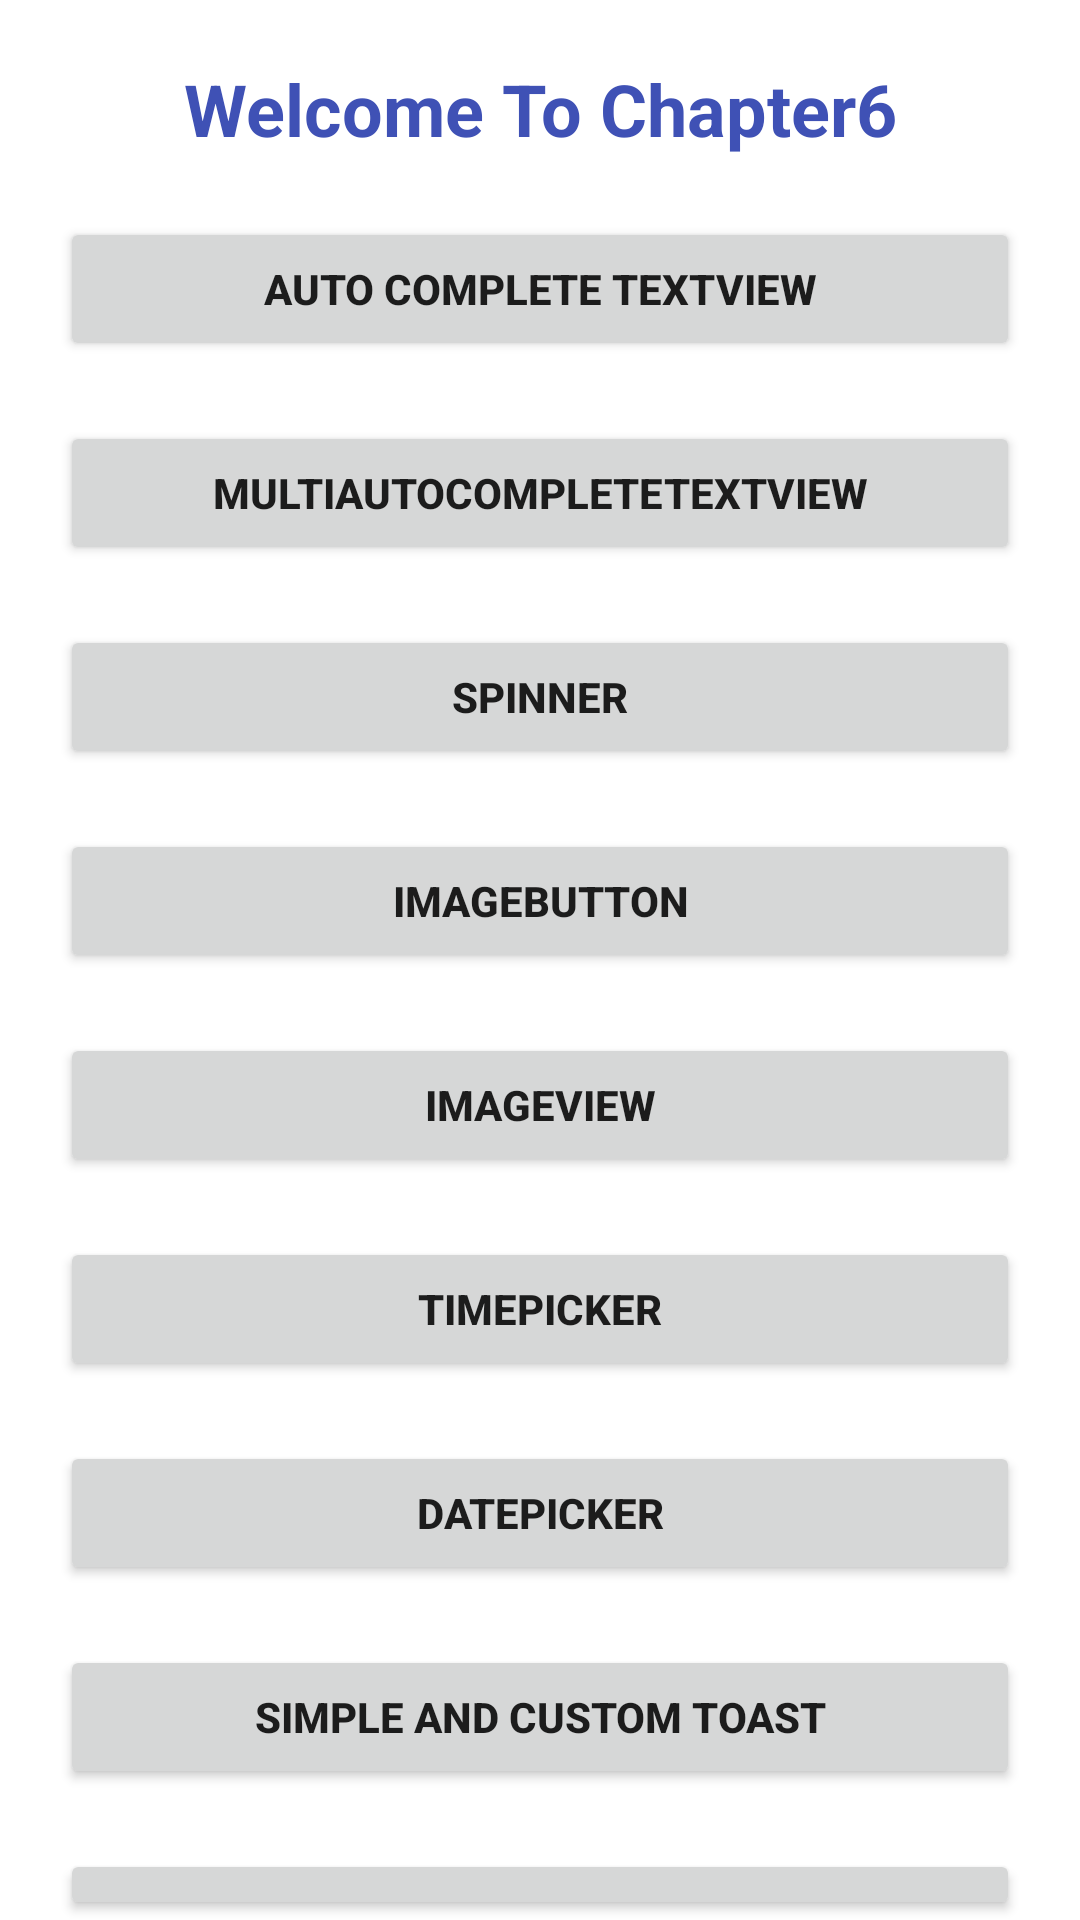

This screen was rendered from an Android layout file. Write that file and the resources it references.
<!-- AndroidManifest.xml: application theme Theme.ElearningMobileApp -->
<!-- res/layout/activity_chapter6.xml -->
<?xml version="1.0" encoding="utf-8"?>
<LinearLayout xmlns:android="http://schemas.android.com/apk/res/android"
    xmlns:app="http://schemas.android.com/apk/res-auto"
    xmlns:tools="http://schemas.android.com/tools"
    android:layout_width="match_parent"
    android:layout_height="match_parent"
    android:orientation="vertical"
    tools:context=".Chapter6">

    <TextView
        android:id="@+id/textView7"
        android:layout_width="match_parent"
        android:layout_height="wrap_content"
        android:layout_marginTop="20dp"
        android:text="Welcome To Chapter6"
        android:textAlignment="center"
        android:textColor="#3F51B5"
        android:textSize="24sp"
        android:textStyle="bold" />

    <Button
        android:id="@+id/button31"
        android:layout_width="match_parent"
        android:layout_height="wrap_content"
        android:layout_marginLeft="20dp"
        android:layout_marginTop="20dp"
        android:layout_marginRight="20dp"
        android:text="Auto Complete TextView"
        android:textSize="14sp"
        android:textStyle="bold" />

    <Button
        android:id="@+id/button32"
        android:layout_width="match_parent"
        android:layout_height="wrap_content"
        android:layout_marginLeft="20dp"
        android:layout_marginTop="20dp"
        android:layout_marginRight="20dp"
        android:text="MultiAutoCompleteTextView"
        android:textSize="14sp"
        android:textStyle="bold" />

    <Button
        android:id="@+id/button33"
        android:layout_width="match_parent"
        android:layout_height="wrap_content"
        android:layout_marginLeft="20dp"
        android:layout_marginTop="20dp"
        android:layout_marginRight="20dp"
        android:text="Spinner"
        android:textSize="14sp"
        android:textStyle="bold" />

    <Button
        android:id="@+id/button34"
        android:layout_width="match_parent"
        android:layout_height="wrap_content"
        android:layout_marginLeft="20dp"
        android:layout_marginTop="20dp"
        android:layout_marginRight="20dp"
        android:text="ImageButton"
        android:textSize="14sp"
        android:textStyle="bold" />

    <Button
        android:id="@+id/button35"
        android:layout_width="match_parent"
        android:layout_height="wrap_content"
        android:layout_marginLeft="20dp"
        android:layout_marginTop="20dp"
        android:layout_marginRight="20dp"
        android:text="ImageView"
        android:textSize="14sp"
        android:textStyle="bold" />

    <Button
        android:id="@+id/button36"
        android:layout_width="match_parent"
        android:layout_height="wrap_content"
        android:layout_marginLeft="20dp"
        android:layout_marginTop="20dp"
        android:layout_marginRight="20dp"
        android:text="TimePicker"
        android:textSize="14sp"
        android:textStyle="bold" />

    <Button
        android:id="@+id/button37"
        android:layout_width="match_parent"
        android:layout_height="wrap_content"
        android:layout_marginLeft="20dp"
        android:layout_marginTop="20dp"
        android:layout_marginRight="20dp"
        android:text="DatePicker"
        android:textSize="14sp"
        android:textStyle="bold" />

    <Button
        android:id="@+id/button38"
        android:layout_width="match_parent"
        android:layout_height="wrap_content"
        android:layout_marginLeft="20dp"
        android:layout_marginTop="20dp"
        android:layout_marginRight="20dp"
        android:text="Simple And Custom Toast"
        android:textSize="14sp"
        android:textStyle="bold" />

    <Button
        android:id="@+id/button39"
        android:layout_width="match_parent"
        android:layout_height="wrap_content"
        android:layout_marginLeft="20dp"
        android:layout_marginTop="20dp"
        android:layout_marginRight="20dp"
        android:text="AlertDialog"
        android:textSize="14sp"
        android:textStyle="bold" />
</LinearLayout>
<!-- resources referenced by this layout -->
<resources>
  <style name="Theme.ElearningMobileApp" parent="Theme.MaterialComponents.DayNight.DarkActionBar">
          
          <item name="colorPrimary">@color/purple_500</item>
          <item name="colorPrimaryVariant">@color/purple_700</item>
          <item name="colorOnPrimary">@color/white</item>
          
          <item name="colorSecondary">@color/teal_200</item>
          <item name="colorSecondaryVariant">@color/teal_700</item>
          <item name="colorOnSecondary">@color/black</item>
          
          <item name="android:statusBarColor" tools:targetApi="l">?attr/colorPrimaryVariant</item>
          
      </style>
  <!-- not gathered from this repository: default colours our renderer supplied (Android Studio template values) -->
  <color name="purple_500">#FF6200EE</color>
  <color name="purple_700">#FF3700B3</color>
  <color name="teal_200">#FF03DAC5</color>
  <color name="teal_700">#FF018786</color>
  <color name="black">#FF000000</color>
  <color name="white">#FFFFFFFF</color>
</resources>
